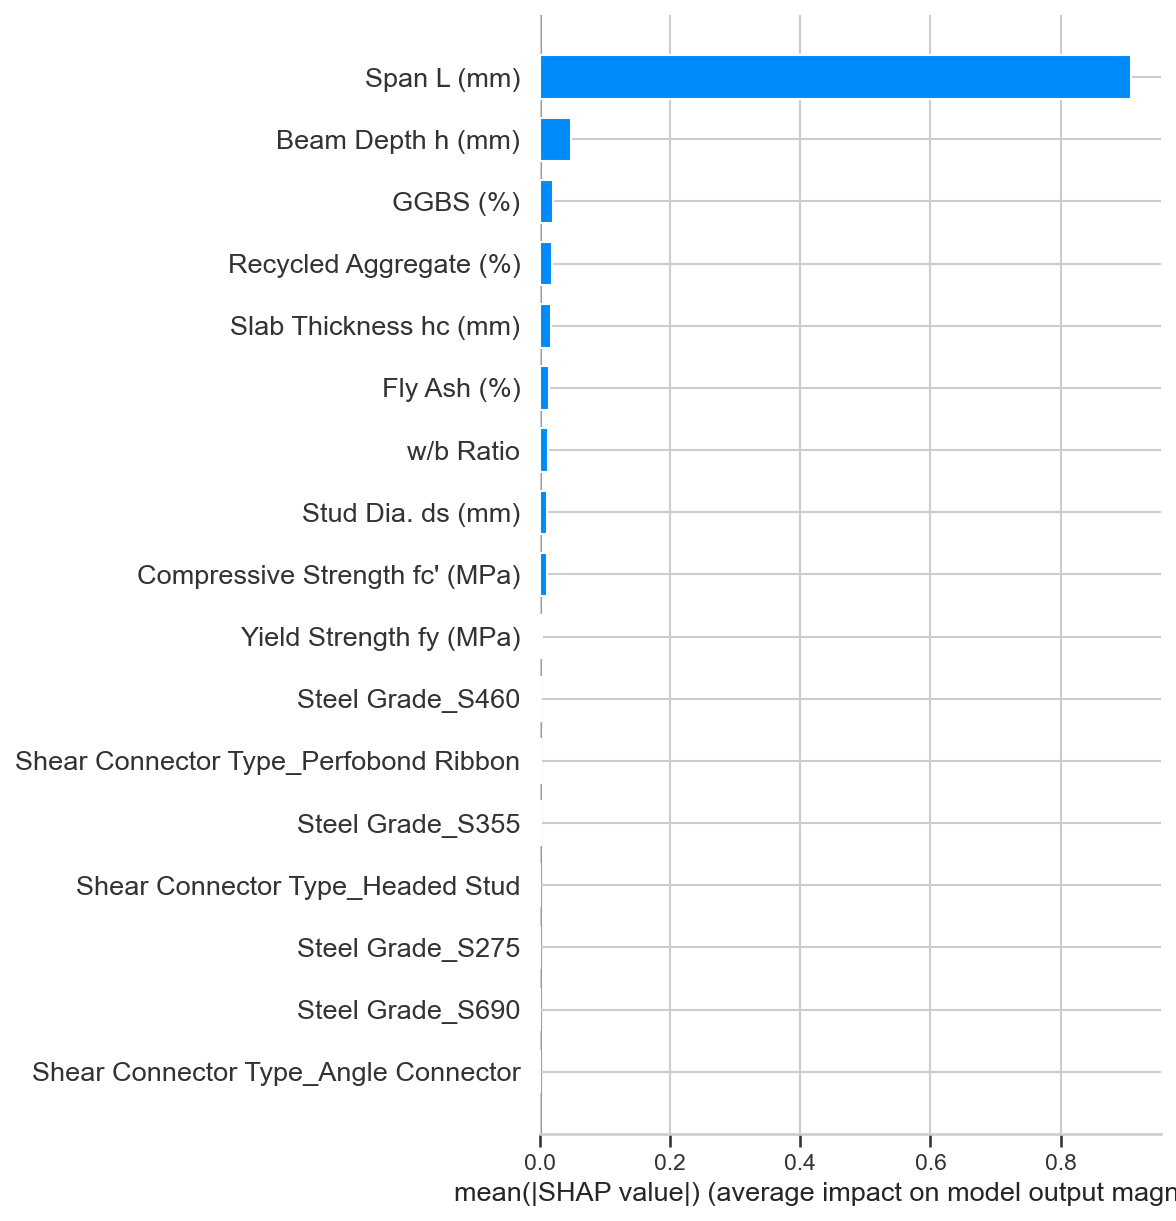

Data behind this chart, as committed beside it:
feature, mean_abs_shap
Span L (mm), 0.9088
Beam Depth h (mm), 0.04729
GGBS (%), 0.0192
Recycled Aggregate (%), 0.01823
Slab Thickness hc (mm), 0.01625
Fly Ash (%), 0.01405
w/b Ratio, 0.01289
Stud Dia. ds (mm), 0.01044
Compressive Strength fc' (MPa), 0.01027
Yield Strength fy (MPa), 0.00377
Steel Grade_S460, 0.001649
Shear Connector Type_Perfobond Ribbon, 0.001533
Steel Grade_S355, 0.001169
Steel Grade_S275, 0.0
Steel Grade_S690, 0.0
Shear Connector Type_Angle Connector, 0.0
Shear Connector Type_Headed Stud, 0.0
